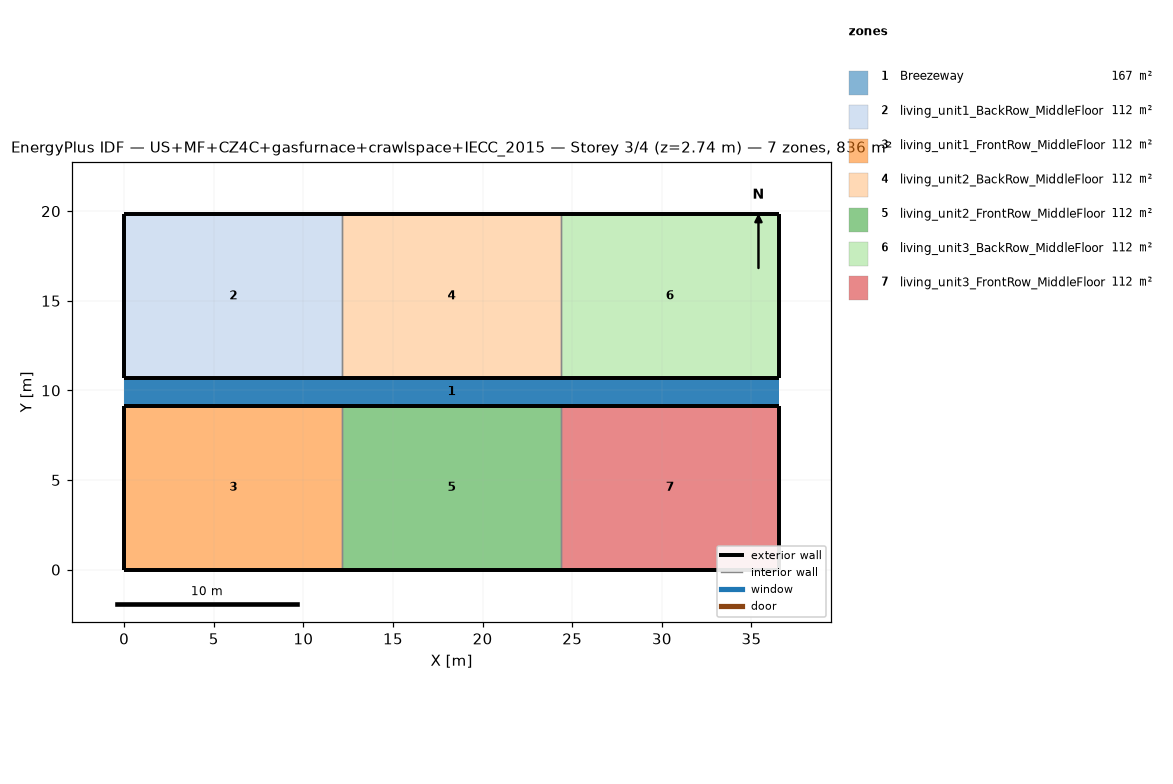
=== STOREY PLAN SPEC (per zone: floor XY polygon, exterior-wall plan segments, windows/doors) ===
zone 1: Breezeway  (167.0 m²)
  floor: (36.54, 9.16) (0.00, 9.16) (0.00, 10.68) (36.54, 10.68)
  floor: (36.54, 9.16) (0.00, 9.16) (0.00, 10.68) (36.54, 10.68)
  floor: (36.54, 9.16) (0.00, 9.16) (0.00, 10.68) (36.54, 10.68)
zone 2: living_unit1_BackRow_MiddleFloor  (111.5 m²)
  floor: (12.18, 10.68) (0.00, 10.68) (0.00, 19.84) (12.18, 19.84)
  exterior wall: (0.00, 10.68) – (12.18, 10.68)  [12.2 m]
  exterior wall: (12.18, 19.84) – (0.00, 19.84)  [12.2 m]
  exterior wall: (0.00, 19.84) – (0.00, 10.68)  [9.2 m]
  interior walls: 1
zone 3: living_unit1_FrontRow_MiddleFloor  (111.5 m²)
  floor: (12.18, 0.00) (0.00, 0.00) (0.00, 9.16) (12.18, 9.16)
  exterior wall: (0.00, 0.00) – (12.18, 0.00)  [12.2 m]
  exterior wall: (12.18, 9.16) – (0.00, 9.16)  [12.2 m]
  exterior wall: (0.00, 9.16) – (0.00, 0.00)  [9.2 m]
  interior walls: 1
zone 4: living_unit2_BackRow_MiddleFloor  (111.5 m²)
  floor: (24.36, 10.68) (12.18, 10.68) (12.18, 19.84) (24.36, 19.84)
  exterior wall: (12.18, 10.68) – (24.36, 10.68)  [12.2 m]
  exterior wall: (24.36, 19.84) – (12.18, 19.84)  [12.2 m]
  interior walls: 2
zone 5: living_unit2_FrontRow_MiddleFloor  (111.5 m²)
  floor: (24.36, 0.00) (12.18, 0.00) (12.18, 9.16) (24.36, 9.16)
  exterior wall: (12.18, 0.00) – (24.36, 0.00)  [12.2 m]
  exterior wall: (24.36, 9.16) – (12.18, 9.16)  [12.2 m]
  interior walls: 2
zone 6: living_unit3_BackRow_MiddleFloor  (111.5 m²)
  floor: (36.54, 10.68) (24.36, 10.68) (24.36, 19.84) (36.54, 19.84)
  exterior wall: (24.36, 10.68) – (36.54, 10.68)  [12.2 m]
  exterior wall: (36.54, 10.68) – (36.54, 19.84)  [9.2 m]
  exterior wall: (36.54, 19.84) – (24.36, 19.84)  [12.2 m]
  interior walls: 1
zone 7: living_unit3_FrontRow_MiddleFloor  (111.5 m²)
  floor: (36.54, 0.00) (24.36, 0.00) (24.36, 9.16) (36.54, 9.16)
  exterior wall: (24.36, 0.00) – (36.54, 0.00)  [12.2 m]
  exterior wall: (36.54, 0.00) – (36.54, 9.16)  [9.2 m]
  exterior wall: (36.54, 9.16) – (24.36, 9.16)  [12.2 m]
  interior walls: 1

=== DERIVED (storey summary) ===
Building: US+MF+CZ4C+gasfurnace+crawlspace+IECC_2015
Storey: 3 of 4  (floor level z = 2.74 m)
Storey gross floor area: 836.2 m²
Zones on this storey: 7
  - Breezeway: floor 167.0 m²
  - living_unit1_BackRow_MiddleFloor: floor 111.5 m²; exterior wall 33.5 m (86.9 m²); WWR 0.0%
  - living_unit1_FrontRow_MiddleFloor: floor 111.5 m²; exterior wall 33.5 m (86.9 m²); WWR 0.0%
  - living_unit2_BackRow_MiddleFloor: floor 111.5 m²; exterior wall 24.4 m (63.1 m²); WWR 0.0%
  - living_unit2_FrontRow_MiddleFloor: floor 111.5 m²; exterior wall 24.4 m (63.1 m²); WWR 0.0%
  - living_unit3_BackRow_MiddleFloor: floor 111.5 m²; exterior wall 33.5 m (86.9 m²); WWR 0.0%
  - living_unit3_FrontRow_MiddleFloor: floor 111.5 m²; exterior wall 33.5 m (86.9 m²); WWR 0.0%
Zone adjacency (shared interzone walls):
  - living_unit1_BackRow_MiddleFloor ↔ living_unit2_BackRow_MiddleFloor
  - living_unit1_FrontRow_MiddleFloor ↔ living_unit2_FrontRow_MiddleFloor
  - living_unit2_BackRow_MiddleFloor ↔ living_unit3_BackRow_MiddleFloor
  - living_unit2_FrontRow_MiddleFloor ↔ living_unit3_FrontRow_MiddleFloor